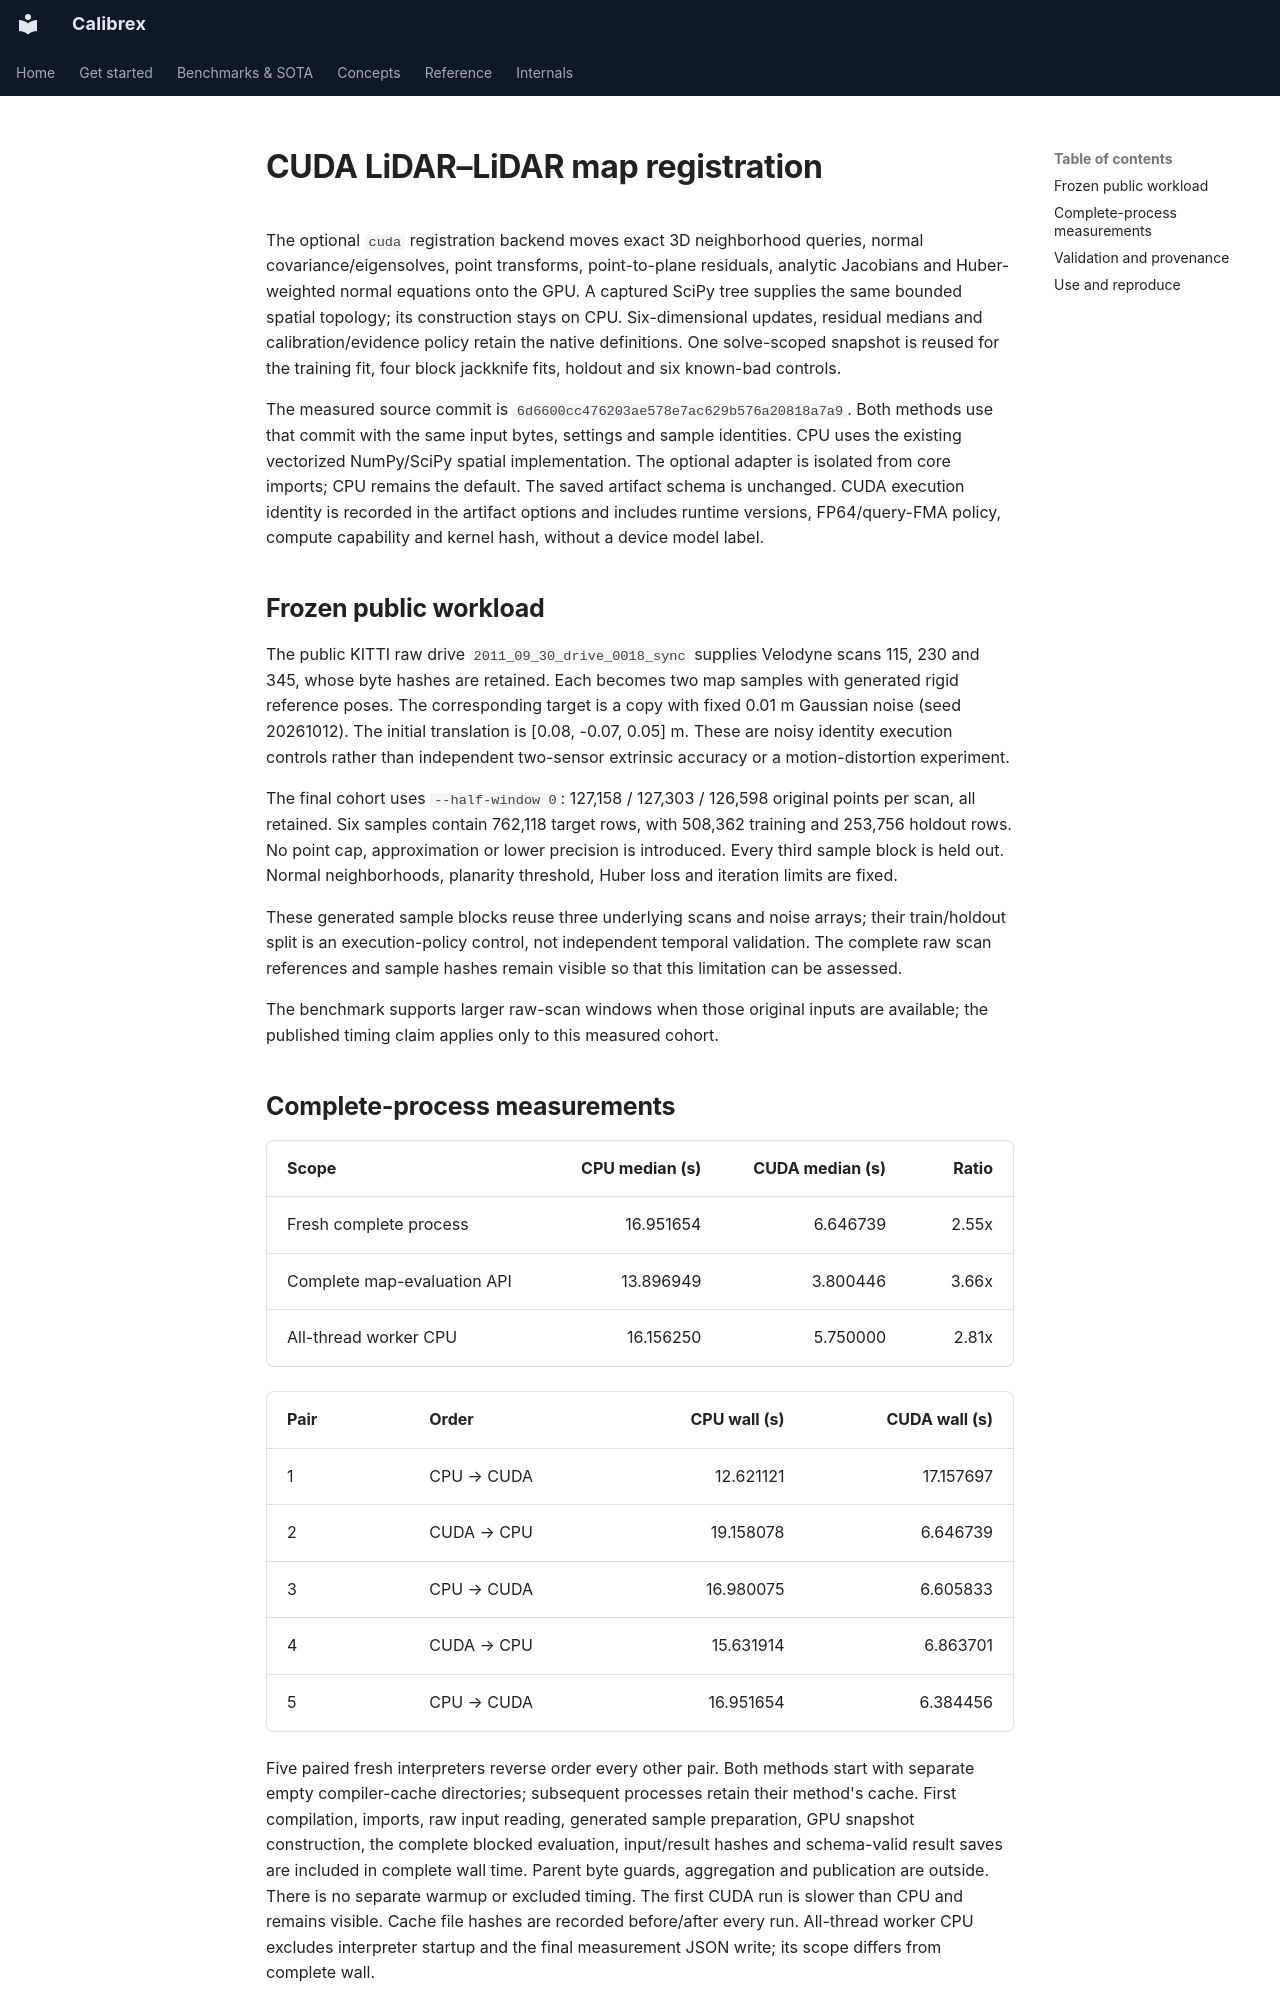

repository: rsasaki0109/Calibrex · page: assets/cuda_lidar_map/index.html · generator: mkdocs

# CUDA LiDAR–LiDAR map registration

The optional `cuda` registration backend moves exact 3D neighborhood queries,
normal covariance/eigensolves, point transforms, point-to-plane residuals,
analytic Jacobians and Huber-weighted normal equations onto the GPU. A captured
SciPy tree supplies the same bounded spatial topology; its construction stays
on CPU. Six-dimensional updates, residual medians and calibration/evidence
policy retain the native definitions. One solve-scoped snapshot is reused for
the training fit, four block jackknife fits, holdout and six known-bad controls.

The measured source commit is `6d6600cc476203ae578e7ac629b576a20818a7a9`.
Both methods use that commit with the same input bytes, settings and sample
identities. CPU uses the existing vectorized NumPy/SciPy spatial implementation.
The optional adapter is isolated from core imports; CPU remains the default.
The saved artifact schema is unchanged. CUDA execution identity is recorded
in the artifact options and includes runtime versions, FP64/query-FMA policy,
compute capability and kernel hash, without a device model label.

## Frozen public workload

The public KITTI raw drive `2011_09_30_drive_0018_sync` supplies Velodyne scans
115, 230 and 345, whose byte hashes are retained. Each becomes two map samples
with generated rigid reference poses. The corresponding target is a copy with
fixed 0.01 m Gaussian noise (seed 20261012). The initial translation is
[0.08, -0.07, 0.05] m. These are noisy identity execution controls rather than
independent two-sensor extrinsic accuracy or a motion-distortion experiment.

The final cohort uses `--half-window 0`: 127,158 / 127,303 / 126,598 original
points per scan, all retained. Six samples contain 762,118 target rows, with
508,362 training and 253,756 holdout rows. No point cap, approximation or lower
precision is introduced. Every third sample block is held out. Normal
neighborhoods, planarity threshold, Huber loss and iteration limits are fixed.

These generated sample blocks reuse three underlying scans and noise arrays;
their train/holdout split is an execution-policy control, not independent
temporal validation. The complete raw scan references and sample hashes remain
visible so that this limitation can be assessed.

The benchmark supports larger raw-scan windows when those original inputs are
available; the published timing claim applies only to this measured cohort.
